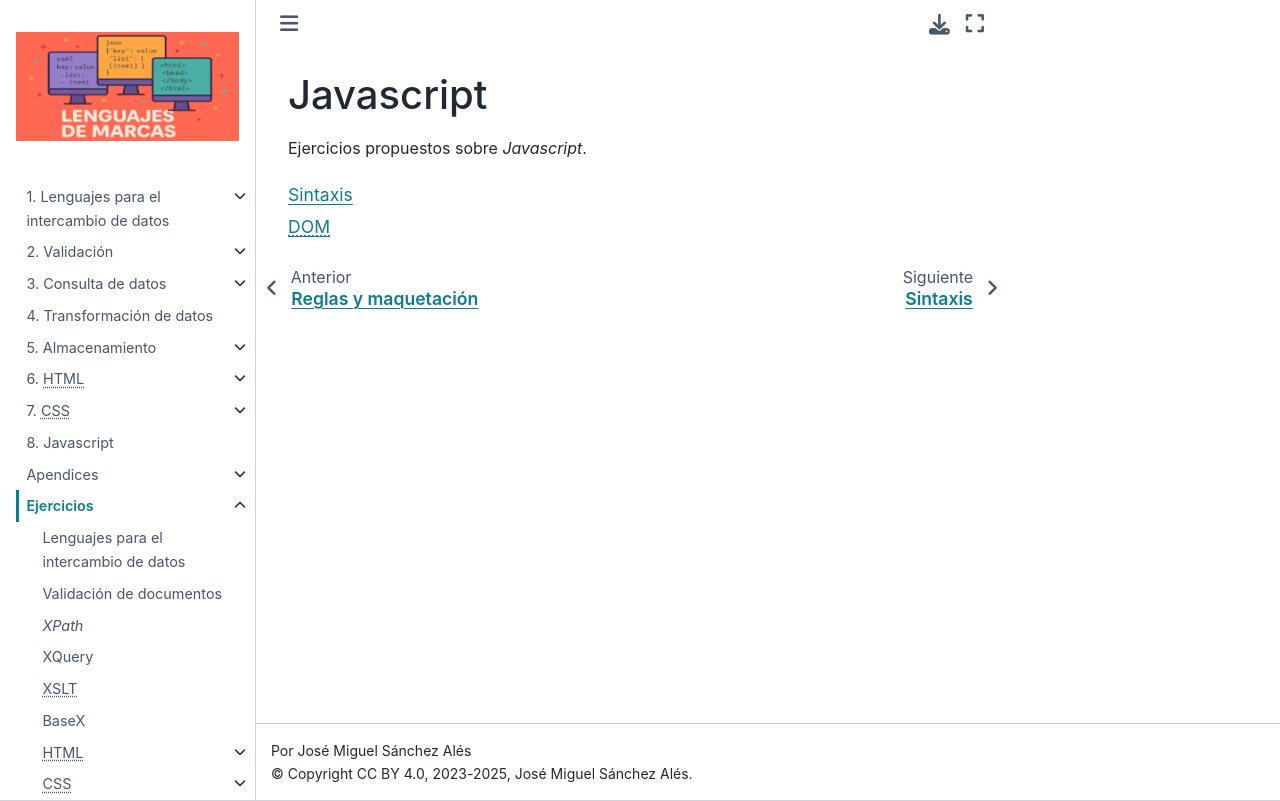

repository: sio2sio2/LM · page: 99.ejercicios/80.js.html · generator: sphinx

Javascript
==========
Ejercicios propuestos sobre *Javascript*.

.. toctree:: 
   :maxdepth: 1
   :glob:

   80.js/[0-9]*
